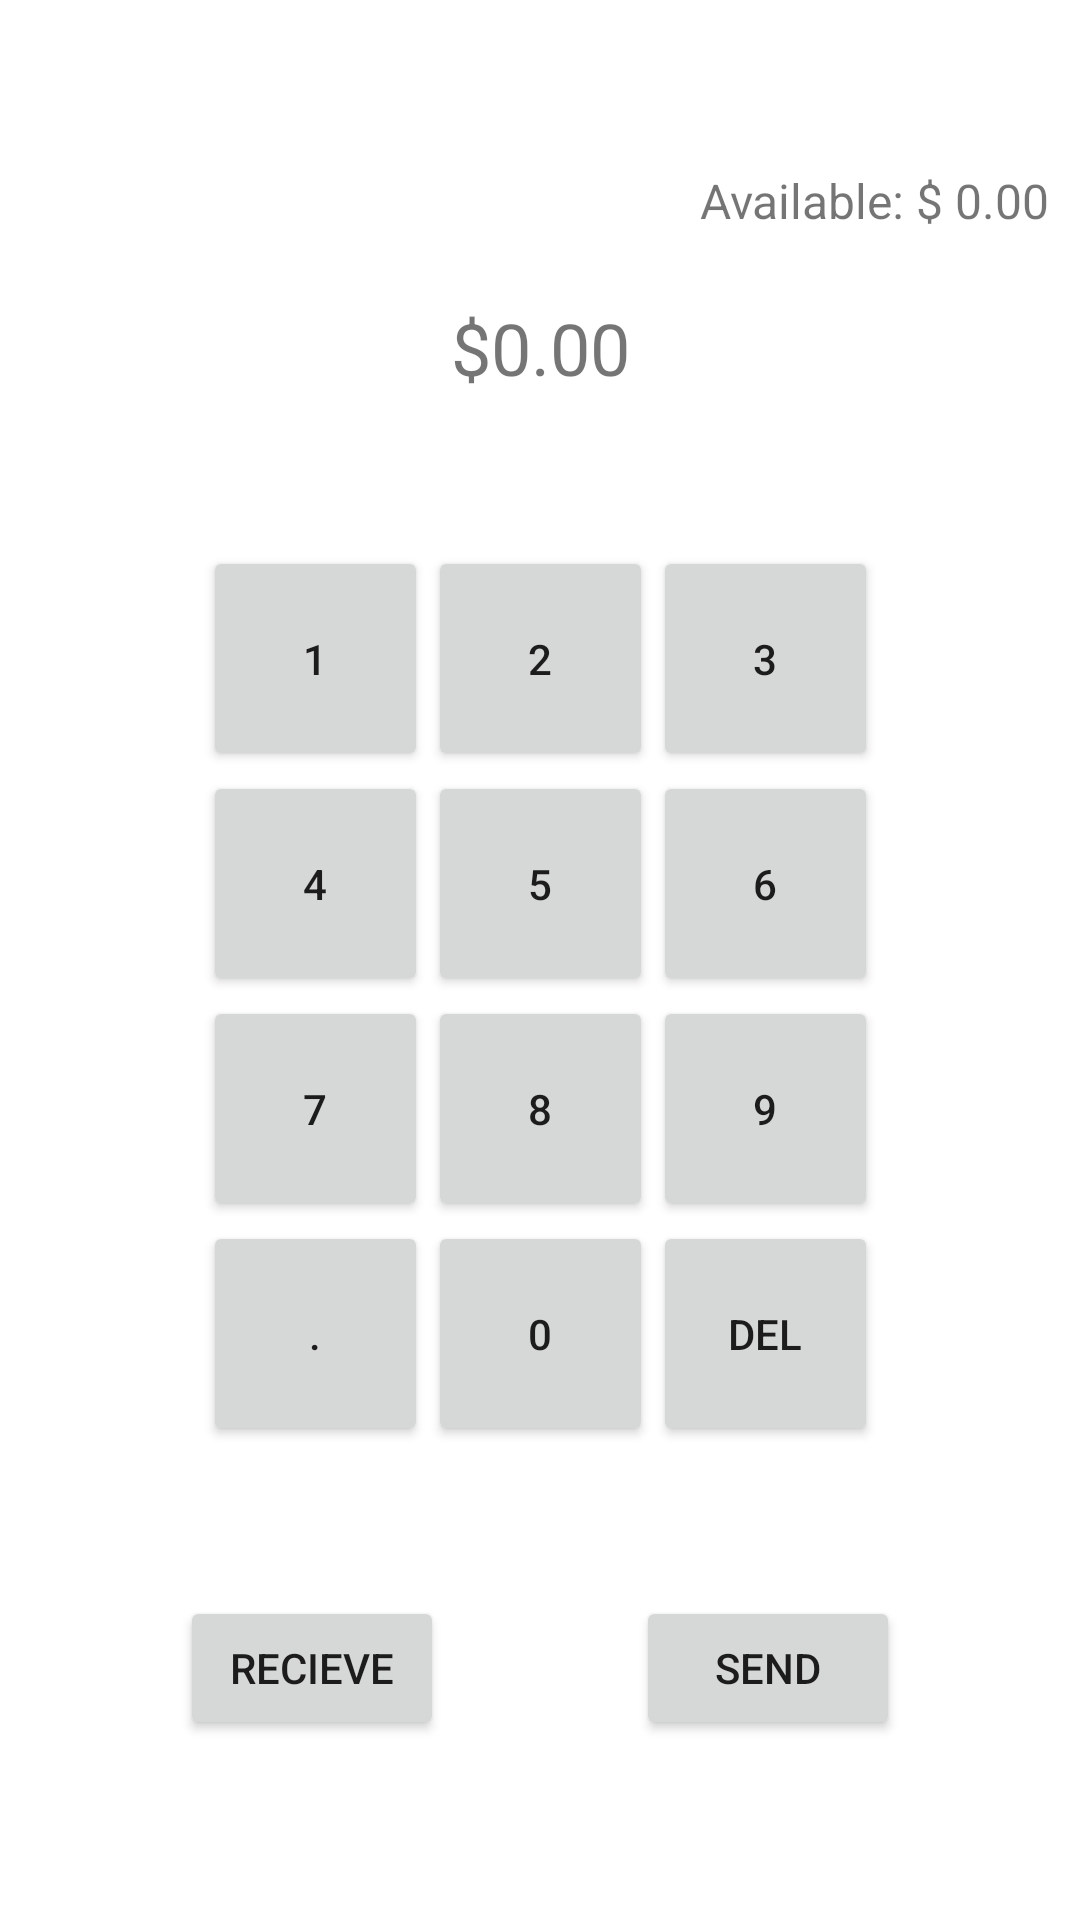

Write the Android layout XML for this screen, with the resource values it uses.
<!-- AndroidManifest.xml: application theme Theme.QuickPay -->
<!-- res/layout/activity_main.xml -->
<?xml version="1.0" encoding="utf-8"?>
<androidx.constraintlayout.widget.ConstraintLayout xmlns:android="http://schemas.android.com/apk/res/android"
    xmlns:app="http://schemas.android.com/apk/res-auto"
    xmlns:tools="http://schemas.android.com/tools"
    android:id="@+id/container"
    android:layout_width="match_parent"
    android:layout_height="match_parent"
    android:paddingTop="?attr/actionBarSize">

    <Button
        android:id="@+id/btnCalcPer"
        android:layout_width="75dp"
        android:layout_height="75dp"
        android:layout_marginStart="83dp"
        android:layout_marginEnd="233dp"
        android:layout_marginBottom="50dp"
        android:text="."
        app:layout_constraintBottom_toTopOf="@+id/btnRecieve"
        app:layout_constraintEnd_toEndOf="parent"
        app:layout_constraintStart_toStartOf="parent" />

    <Button
        android:id="@+id/btnCalc0"
        android:layout_width="75dp"
        android:layout_height="75dp"
        android:layout_marginStart="158dp"
        android:layout_marginEnd="158dp"
        android:layout_marginBottom="50dp"
        android:text="0"
        app:layout_constraintBottom_toTopOf="@+id/btnRecieve"
        app:layout_constraintEnd_toEndOf="parent"
        app:layout_constraintStart_toStartOf="parent" />

    <Button
        android:id="@+id/btnCalc7"
        android:layout_width="75dp"
        android:layout_height="75dp"
        android:layout_marginStart="83dp"
        android:layout_marginEnd="233dp"
        android:layout_marginBottom="125dp"
        android:text="7"
        app:layout_constraintBottom_toTopOf="@+id/btnRecieve"
        app:layout_constraintEnd_toEndOf="parent"
        app:layout_constraintStart_toStartOf="parent" />

    <Button
        android:id="@+id/btnCalc9"
        android:layout_width="75dp"
        android:layout_height="75dp"
        android:layout_marginStart="233dp"
        android:layout_marginEnd="83dp"
        android:layout_marginBottom="125dp"
        android:text="9"
        app:layout_constraintBottom_toTopOf="@+id/btnRecieve"
        app:layout_constraintEnd_toEndOf="parent"
        app:layout_constraintStart_toStartOf="parent" />

    <Button
        android:id="@+id/btnCalc1"
        android:layout_width="75dp"
        android:layout_height="75dp"
        android:layout_marginStart="83dp"
        android:layout_marginEnd="233dp"
        android:layout_marginBottom="275dp"
        android:text="1"
        app:layout_constraintBottom_toTopOf="@+id/btnRecieve"
        app:layout_constraintEnd_toEndOf="parent"
        app:layout_constraintStart_toStartOf="parent" />

    <Button
        android:id="@+id/btnCalc3"
        android:layout_width="75dp"
        android:layout_height="75dp"
        android:layout_marginStart="233dp"
        android:layout_marginEnd="83dp"
        android:layout_marginBottom="275dp"
        android:text="3"
        app:layout_constraintBottom_toTopOf="@+id/btnRecieve"
        app:layout_constraintEnd_toEndOf="parent"
        app:layout_constraintStart_toStartOf="parent" />

    <Button
        android:id="@+id/btnCalc4"
        android:layout_width="75dp"
        android:layout_height="75dp"
        android:layout_marginStart="83dp"
        android:layout_marginEnd="233dp"
        android:layout_marginBottom="200dp"
        android:text="4"
        app:layout_constraintBottom_toTopOf="@+id/btnRecieve"
        app:layout_constraintEnd_toEndOf="parent"
        app:layout_constraintStart_toStartOf="parent" />

    <Button
        android:id="@+id/btnCalc2"
        android:layout_width="75dp"
        android:layout_height="75dp"
        android:layout_marginStart="158dp"
        android:layout_marginEnd="158dp"
        android:layout_marginBottom="275dp"
        android:text="2"
        app:layout_constraintBottom_toTopOf="@+id/btnRecieve"
        app:layout_constraintEnd_toEndOf="parent"
        app:layout_constraintStart_toStartOf="parent" />

    <Button
        android:id="@+id/btnCalc6"
        android:layout_width="75dp"
        android:layout_height="75dp"
        android:layout_marginStart="233dp"
        android:layout_marginEnd="83dp"
        android:layout_marginBottom="200dp"
        android:text="6"
        app:layout_constraintBottom_toTopOf="@+id/btnRecieve"
        app:layout_constraintEnd_toEndOf="parent"
        app:layout_constraintStart_toStartOf="parent" />

    <Button
        android:id="@+id/btnCalcDel"
        android:layout_width="75dp"
        android:layout_height="75dp"
        android:layout_marginStart="233dp"
        android:layout_marginEnd="83dp"
        android:layout_marginBottom="50dp"
        android:text="DEL"
        app:layout_constraintBottom_toTopOf="@+id/btnRecieve"
        app:layout_constraintEnd_toEndOf="parent"
        app:layout_constraintStart_toStartOf="parent" />

    <Button
        android:id="@+id/btnCalc8"
        android:layout_width="75dp"
        android:layout_height="75dp"
        android:layout_marginStart="158dp"
        android:layout_marginEnd="158dp"
        android:layout_marginBottom="125dp"
        android:text="8"
        app:layout_constraintBottom_toTopOf="@+id/btnRecieve"
        app:layout_constraintEnd_toEndOf="parent"
        app:layout_constraintStart_toStartOf="parent" />

    <Button
        android:id="@+id/btnRecieve"
        android:layout_width="wrap_content"
        android:layout_height="wrap_content"
        android:layout_marginStart="60dp"
        android:layout_marginBottom="60dp"
        android:text="Recieve"
        app:layout_constraintBottom_toBottomOf="parent"
        app:layout_constraintStart_toStartOf="parent" />

    <Button
        android:id="@+id/btnSend"
        android:layout_width="wrap_content"
        android:layout_height="wrap_content"
        android:layout_marginEnd="60dp"
        android:layout_marginBottom="60dp"
        android:text="Send"
        app:layout_constraintBottom_toBottomOf="parent"
        app:layout_constraintEnd_toEndOf="parent" />

    <TextView
        android:id="@+id/txtBalance"
        android:layout_width="wrap_content"
        android:layout_height="wrap_content"
        android:layout_marginEnd="10dp"
        android:text="Available: $ 0.00"
        android:textSize="16sp"
        app:layout_constraintEnd_toEndOf="parent"
        app:layout_constraintTop_toTopOf="parent" />

    <Button
        android:id="@+id/btnCalc5"
        android:layout_width="75dp"
        android:layout_height="75dp"
        android:layout_marginStart="158dp"
        android:layout_marginEnd="158dp"
        android:layout_marginBottom="200dp"
        android:text="5"
        app:layout_constraintBottom_toTopOf="@+id/btnRecieve"
        app:layout_constraintEnd_toEndOf="parent"
        app:layout_constraintStart_toStartOf="parent" />

    <TextView
        android:id="@+id/txtTransactionAmt"
        android:layout_width="wrap_content"
        android:layout_height="wrap_content"
        android:layout_marginBottom="50dp"
        android:text="$0.00"
        android:textAlignment="center"
        android:textAllCaps="false"
        android:textSize="24sp"
        app:layout_constraintBottom_toTopOf="@+id/btnCalc2"
        app:layout_constraintEnd_toEndOf="parent"
        app:layout_constraintStart_toStartOf="parent" />

</androidx.constraintlayout.widget.ConstraintLayout>
<!-- resources referenced by this layout -->
<resources>
  <style name="Theme.QuickPay" parent="Theme.MaterialComponents.DayNight.DarkActionBar">
          
          <item name="colorPrimary">@color/primary_green</item>
          <item name="colorPrimaryVariant">@color/primary_variant_green</item>
          <item name="colorOnPrimary">@color/white</item>
          
          <item name="colorSecondary">@color/secondary_yellow</item>
          <item name="colorSecondaryVariant">@color/secondary_variant_yellow</item>
          <item name="colorOnSecondary">@color/black</item>
          
          <item name="android:statusBarColor" tools:targetApi="l">?attr/colorPrimaryVariant</item>
          
      </style>
  <color name="white">#FFFFFFFF</color>
  <color name="black">#FF000000</color>
</resources>
